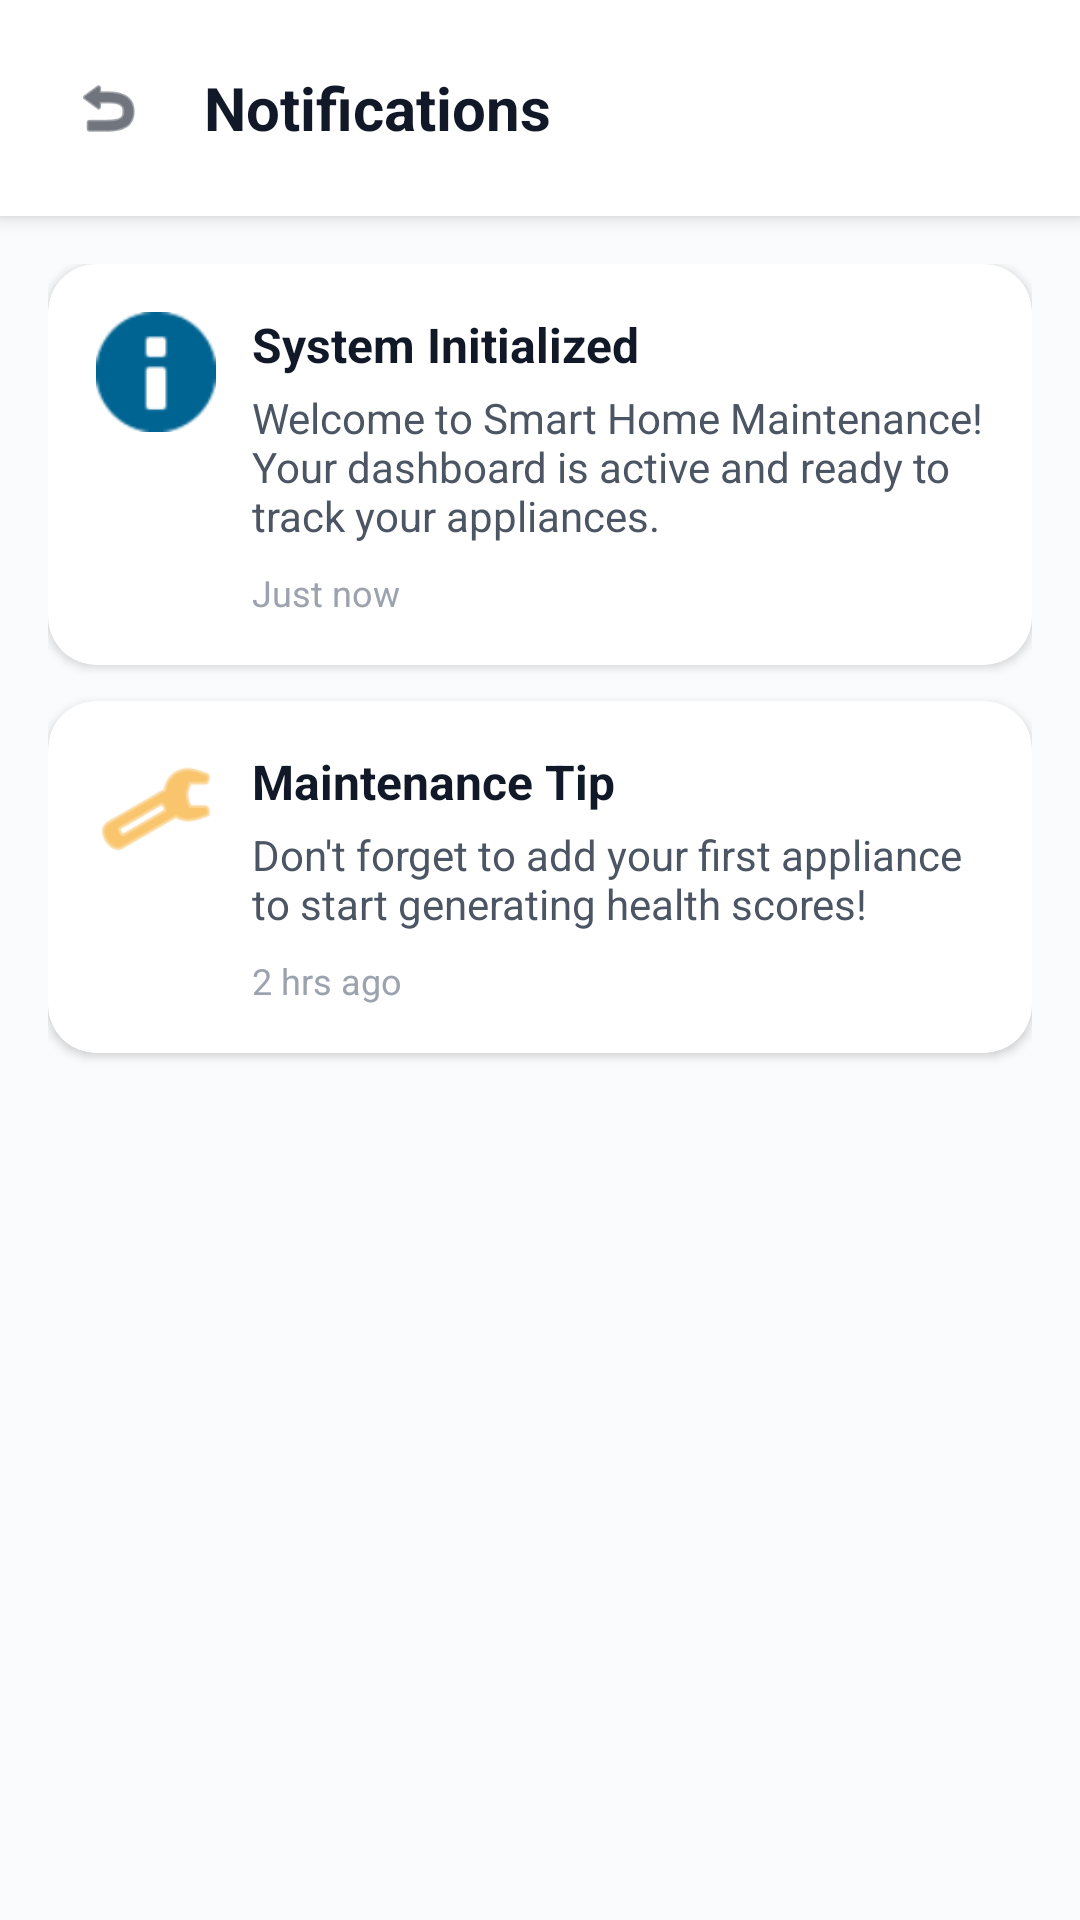

Write the Android layout XML for this screen, with the resource values it uses.
<!-- AndroidManifest.xml: application theme Theme.SmartHomeMaintainance -->
<!-- res/layout/activity_notifications.xml -->
<?xml version="1.0" encoding="utf-8"?>
<LinearLayout xmlns:android="http://schemas.android.com/apk/res/android"
    xmlns:app="http://schemas.android.com/apk/res-auto"
    android:layout_width="match_parent"
    android:layout_height="match_parent"
    android:orientation="vertical"
    android:background="#FAFBFC">

    
    <LinearLayout
        android:layout_width="match_parent"
        android:layout_height="wrap_content"
        android:orientation="horizontal"
        android:gravity="center_vertical"
        android:padding="20dp"
        android:background="#FFFFFF"
        android:elevation="4dp">

        <ImageView
            android:id="@+id/btnBack"
            android:layout_width="32dp"
            android:layout_height="32dp"
            android:src="@android:drawable/ic_menu_revert"
            android:padding="4dp"
            android:background="?attr/selectableItemBackgroundBorderless"
            android:clickable="true"
            android:focusable="true"
            app:tint="#111827" />

        <TextView
            android:layout_width="wrap_content"
            android:layout_height="wrap_content"
            android:layout_marginStart="16dp"
            android:text="Notifications"
            android:textColor="#111827"
            android:textSize="20sp"
            android:textStyle="bold" />
    </LinearLayout>

    <ScrollView
        android:layout_width="match_parent"
        android:layout_height="match_parent"
        android:fillViewport="true">

        <LinearLayout
            android:layout_width="match_parent"
            android:layout_height="wrap_content"
            android:orientation="vertical"
            android:padding="16dp">

            
            <com.google.android.material.card.MaterialCardView
                android:layout_width="match_parent"
                android:layout_height="wrap_content"
                android:layout_marginBottom="12dp"
                app:cardCornerRadius="16dp"
                app:cardElevation="2dp"
                app:strokeWidth="0dp"
                app:cardBackgroundColor="#FFFFFF">
                
                <LinearLayout
                    android:layout_width="match_parent"
                    android:layout_height="wrap_content"
                    android:orientation="horizontal"
                    android:padding="16dp">
                    
                    <ImageView
                        android:layout_width="40dp"
                        android:layout_height="40dp"
                        android:src="@android:drawable/ic_dialog_info"
                        app:tint="@color/homecare_primary"/>
                        
                    <LinearLayout
                        android:layout_width="match_parent"
                        android:layout_height="wrap_content"
                        android:orientation="vertical"
                        android:layout_marginStart="12dp">
                        <TextView
                            android:layout_width="wrap_content"
                            android:layout_height="wrap_content"
                            android:text="System Initialized"
                            android:textColor="#111827"
                            android:textSize="16sp"
                            android:textStyle="bold" />
                        <TextView
                            android:layout_width="wrap_content"
                            android:layout_height="wrap_content"
                            android:layout_marginTop="4dp"
                            android:text="Welcome to Smart Home Maintenance! Your dashboard is active and ready to track your appliances."
                            android:textColor="#4B5563"
                            android:textSize="14sp" />
                        <TextView
                            android:layout_width="wrap_content"
                            android:layout_height="wrap_content"
                            android:layout_marginTop="8dp"
                            android:text="Just now"
                            android:textColor="#9CA3AF"
                            android:textSize="12sp" />
                    </LinearLayout>
                </LinearLayout>
            </com.google.android.material.card.MaterialCardView>

            
            <com.google.android.material.card.MaterialCardView
                android:layout_width="match_parent"
                android:layout_height="wrap_content"
                android:layout_marginBottom="12dp"
                app:cardCornerRadius="16dp"
                app:cardElevation="2dp"
                app:strokeWidth="0dp"
                app:cardBackgroundColor="#FFFFFF">
                
                <LinearLayout
                    android:layout_width="match_parent"
                    android:layout_height="wrap_content"
                    android:orientation="horizontal"
                    android:padding="16dp">
                    
                    <ImageView
                        android:layout_width="40dp"
                        android:layout_height="40dp"
                        android:src="@android:drawable/ic_menu_manage"
                        app:tint="#F59E0B"/>
                        
                    <LinearLayout
                        android:layout_width="match_parent"
                        android:layout_height="wrap_content"
                        android:orientation="vertical"
                        android:layout_marginStart="12dp">
                        <TextView
                            android:layout_width="wrap_content"
                            android:layout_height="wrap_content"
                            android:text="Maintenance Tip"
                            android:textColor="#111827"
                            android:textSize="16sp"
                            android:textStyle="bold" />
                        <TextView
                            android:layout_width="wrap_content"
                            android:layout_height="wrap_content"
                            android:layout_marginTop="4dp"
                            android:text="Don't forget to add your first appliance to start generating health scores!"
                            android:textColor="#4B5563"
                            android:textSize="14sp" />
                        <TextView
                            android:layout_width="wrap_content"
                            android:layout_height="wrap_content"
                            android:layout_marginTop="8dp"
                            android:text="2 hrs ago"
                            android:textColor="#9CA3AF"
                            android:textSize="12sp" />
                    </LinearLayout>
                </LinearLayout>
            </com.google.android.material.card.MaterialCardView>

        </LinearLayout>
    </ScrollView>
</LinearLayout>
<!-- resources referenced by this layout -->
<resources>
  <color name="homecare_primary">@color/md_theme_light_primary</color>
  <style name="Theme.SmartHomeMaintainance" parent="Base.Theme.SmartHomeMaintainance" />
  <color name="md_theme_light_primary">#006493</color>
  <color name="md_theme_light_onPrimary">#FFFFFF</color>
  <color name="md_theme_light_primaryContainer">#CAE6FF</color>
  <color name="md_theme_light_onPrimaryContainer">#001E30</color>
  <color name="md_theme_light_secondary">#50606E</color>
  <color name="md_theme_light_onSecondary">#FFFFFF</color>
  <color name="md_theme_light_secondaryContainer">#D3E5F5</color>
  <color name="md_theme_light_onSecondaryContainer">#0C1D29</color>
  <color name="md_theme_light_tertiary">#65587B</color>
  <color name="md_theme_light_onTertiary">#FFFFFF</color>
  <color name="md_theme_light_tertiaryContainer">#EBDDF7</color>
  <color name="md_theme_light_onTertiaryContainer">#201634</color>
  <color name="md_theme_light_error">#BA1A1A</color>
  <color name="md_theme_light_errorContainer">#FFDAD6</color>
  <color name="md_theme_light_onError">#FFFFFF</color>
  <color name="md_theme_light_onErrorContainer">#410002</color>
  <color name="md_theme_light_background">#FCFCFF</color>
  <color name="md_theme_light_onBackground">#1A1C1E</color>
  <color name="md_theme_light_surface">#FCFCFF</color>
  <color name="md_theme_light_onSurface">#1A1C1E</color>
  <color name="md_theme_light_surfaceVariant">#DEE3EB</color>
  <color name="md_theme_light_onSurfaceVariant">#42474E</color>
  <color name="md_theme_light_outline">#72777F</color>
  <color name="md_theme_light_inverseOnSurface">#F0F0F3</color>
  <color name="md_theme_light_inverseSurface">#2E3133</color>
  <color name="md_theme_light_inversePrimary">#8DCDFF</color>
</resources>
